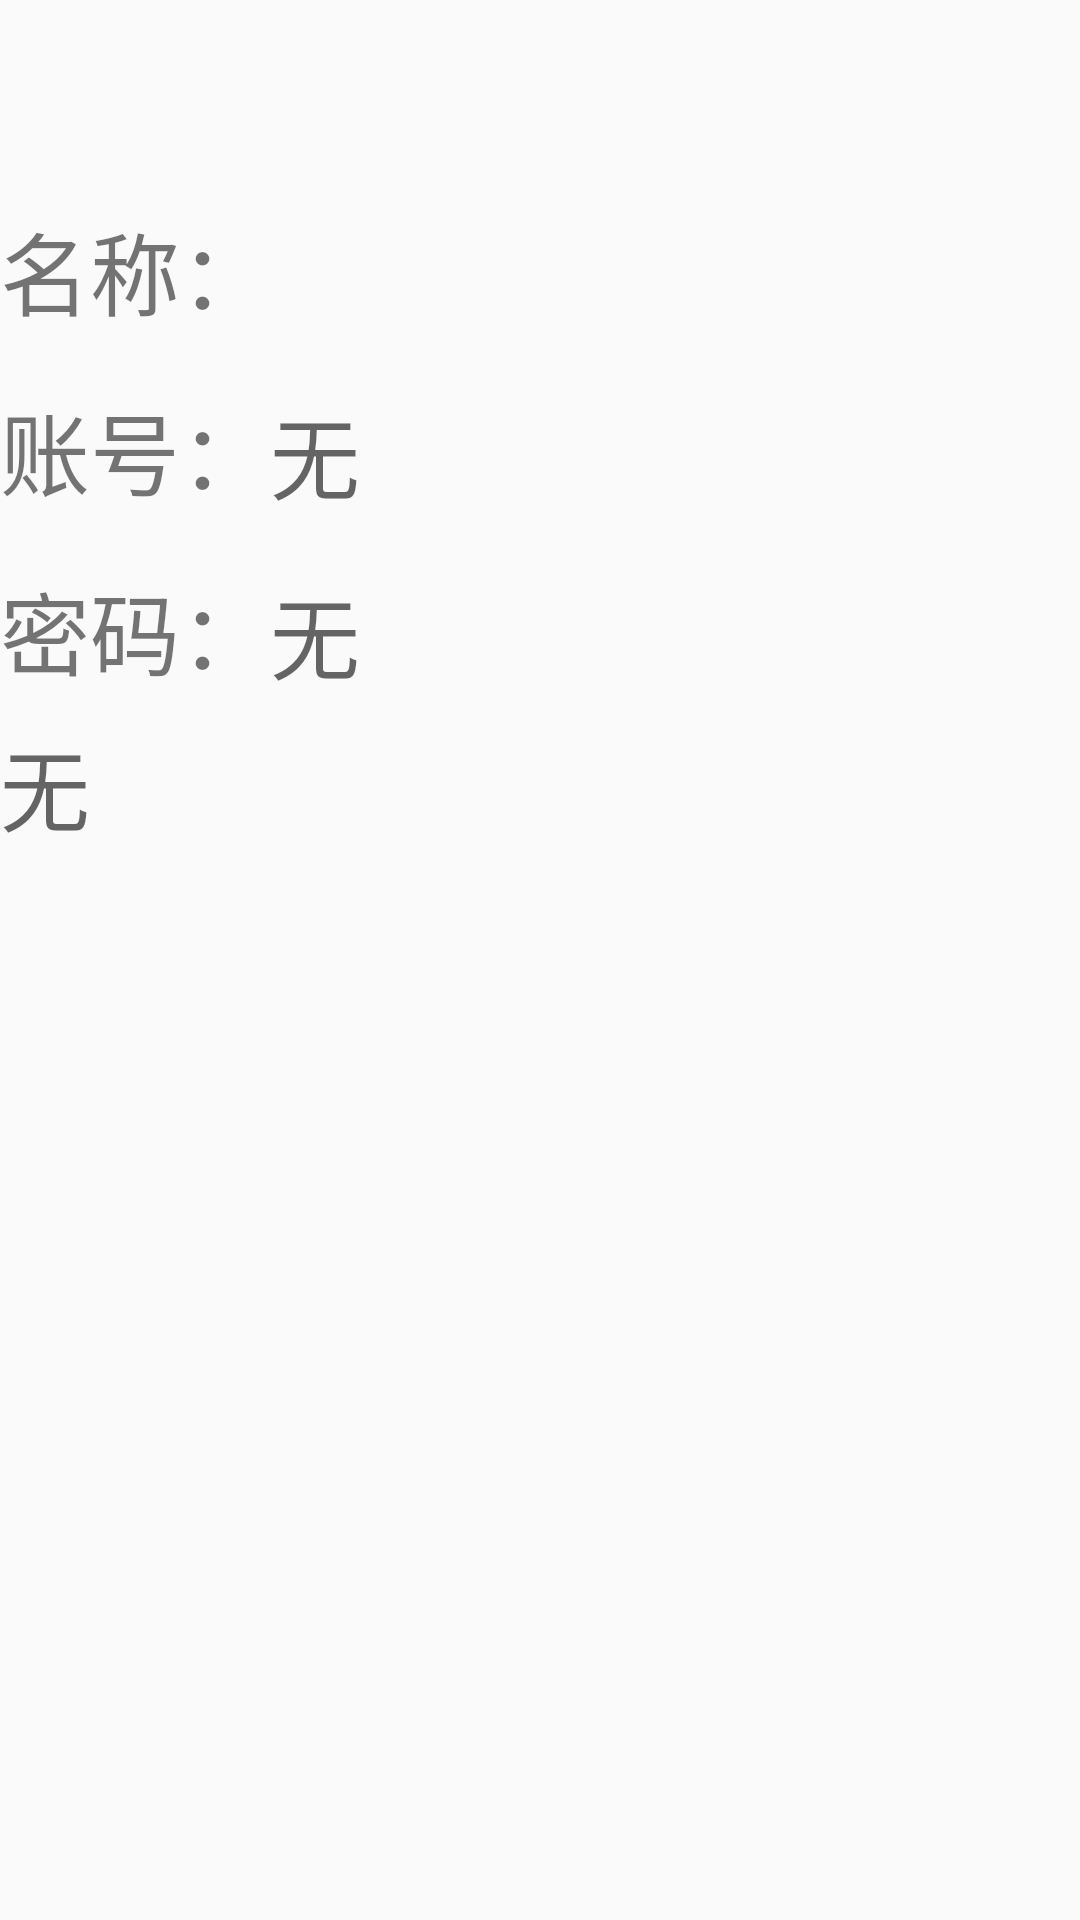

This screen was rendered from an Android layout file. Write that file and the resources it references.
<!-- AndroidManifest.xml: application theme AppTheme -->
<!-- res/layout/show_info.xml -->
<?xml version="1.0" encoding="utf-8"?>
<LinearLayout xmlns:android="http://schemas.android.com/apk/res/android"
    android:layout_width="match_parent"
    android:layout_height="match_parent"
    android:orientation="vertical">
    <ImageView
        android:src="@mipmap/ic_launcher"
        android:id="@+id/show_img"
        android:layout_width="wrap_content"
        android:layout_height="60dp" />
    <LinearLayout
        android:orientation="horizontal"
        android:layout_width="match_parent"
        android:layout_height="60dp">
        <TextView
            android:id="@+id/show1"
            android:text="名称："
            android:singleLine="true"
            android:layout_width="match_parent"
            android:layout_height="60dp"
            android:layout_weight="6"
            android:textSize="30dp"
            android:gravity="center_vertical"
            />
        <TextView
            android:id="@+id/show_name"
            android:singleLine="true"
            android:layout_width="match_parent"
            android:layout_height="60dp"
            android:layout_weight="2"
            android:textSize="30dp"
            android:gravity="center_vertical"
            />
    </LinearLayout>
    <LinearLayout
        android:orientation="horizontal"
        android:layout_width="match_parent"
        android:layout_height="60dp">
        <TextView
            android:id="@+id/show2"
            android:text="账号："
            android:singleLine="true"
            android:layout_width="match_parent"
            android:layout_height="60dp"
            android:layout_weight="6"
            android:textSize="30dp"
            android:gravity="center_vertical"

            />
        <TextView
            android:hint="无"
            android:id="@+id/show_account"
            android:singleLine="true"
            android:layout_width="match_parent"
            android:layout_height="60dp"
            android:layout_weight="2"
            android:textSize="30dp"
            android:gravity="center_vertical"
            />
    </LinearLayout>
    <LinearLayout
        android:orientation="horizontal"
        android:layout_width="match_parent"
        android:layout_height="60dp">
        <TextView
            android:id="@+id/show3"
            android:text="密码："
            android:singleLine="true"
            android:layout_width="match_parent"
            android:layout_height="60dp"
            android:layout_weight="6"
            android:textSize="30dp"
            android:gravity="center_vertical"
            />
        <TextView
            android:hint="无"
            android:id="@+id/show_passwd"
            android:singleLine="true"
            android:layout_width="match_parent"
            android:layout_height="60dp"
            android:layout_weight="2"
            android:textSize="30dp"
            android:gravity="center_vertical"
            />
    </LinearLayout>
    <TextView
        android:hint="无"
        android:textSize="30dp"
        android:id="@+id/show_note"
        android:layout_width="match_parent"
        android:layout_height="match_parent"
        />
</LinearLayout>
<!-- resources referenced by this layout -->
<resources>
  <style name="AppTheme" parent="Theme.AppCompat.Light.DarkActionBar">
          
          <item name="colorPrimary">@color/colorPrimary</item>
          <item name="colorPrimaryDark">@color/colorPrimaryDark</item>
          <item name="colorAccent">@color/colorAccent</item>
      </style>
  <!-- not gathered from this repository: default colours our renderer supplied (Android Studio template values) -->
  <color name="colorPrimary">#FF6200EE</color>
  <color name="colorPrimaryDark">#FF3700B3</color>
  <color name="colorAccent">#FF03DAC5</color>
</resources>
